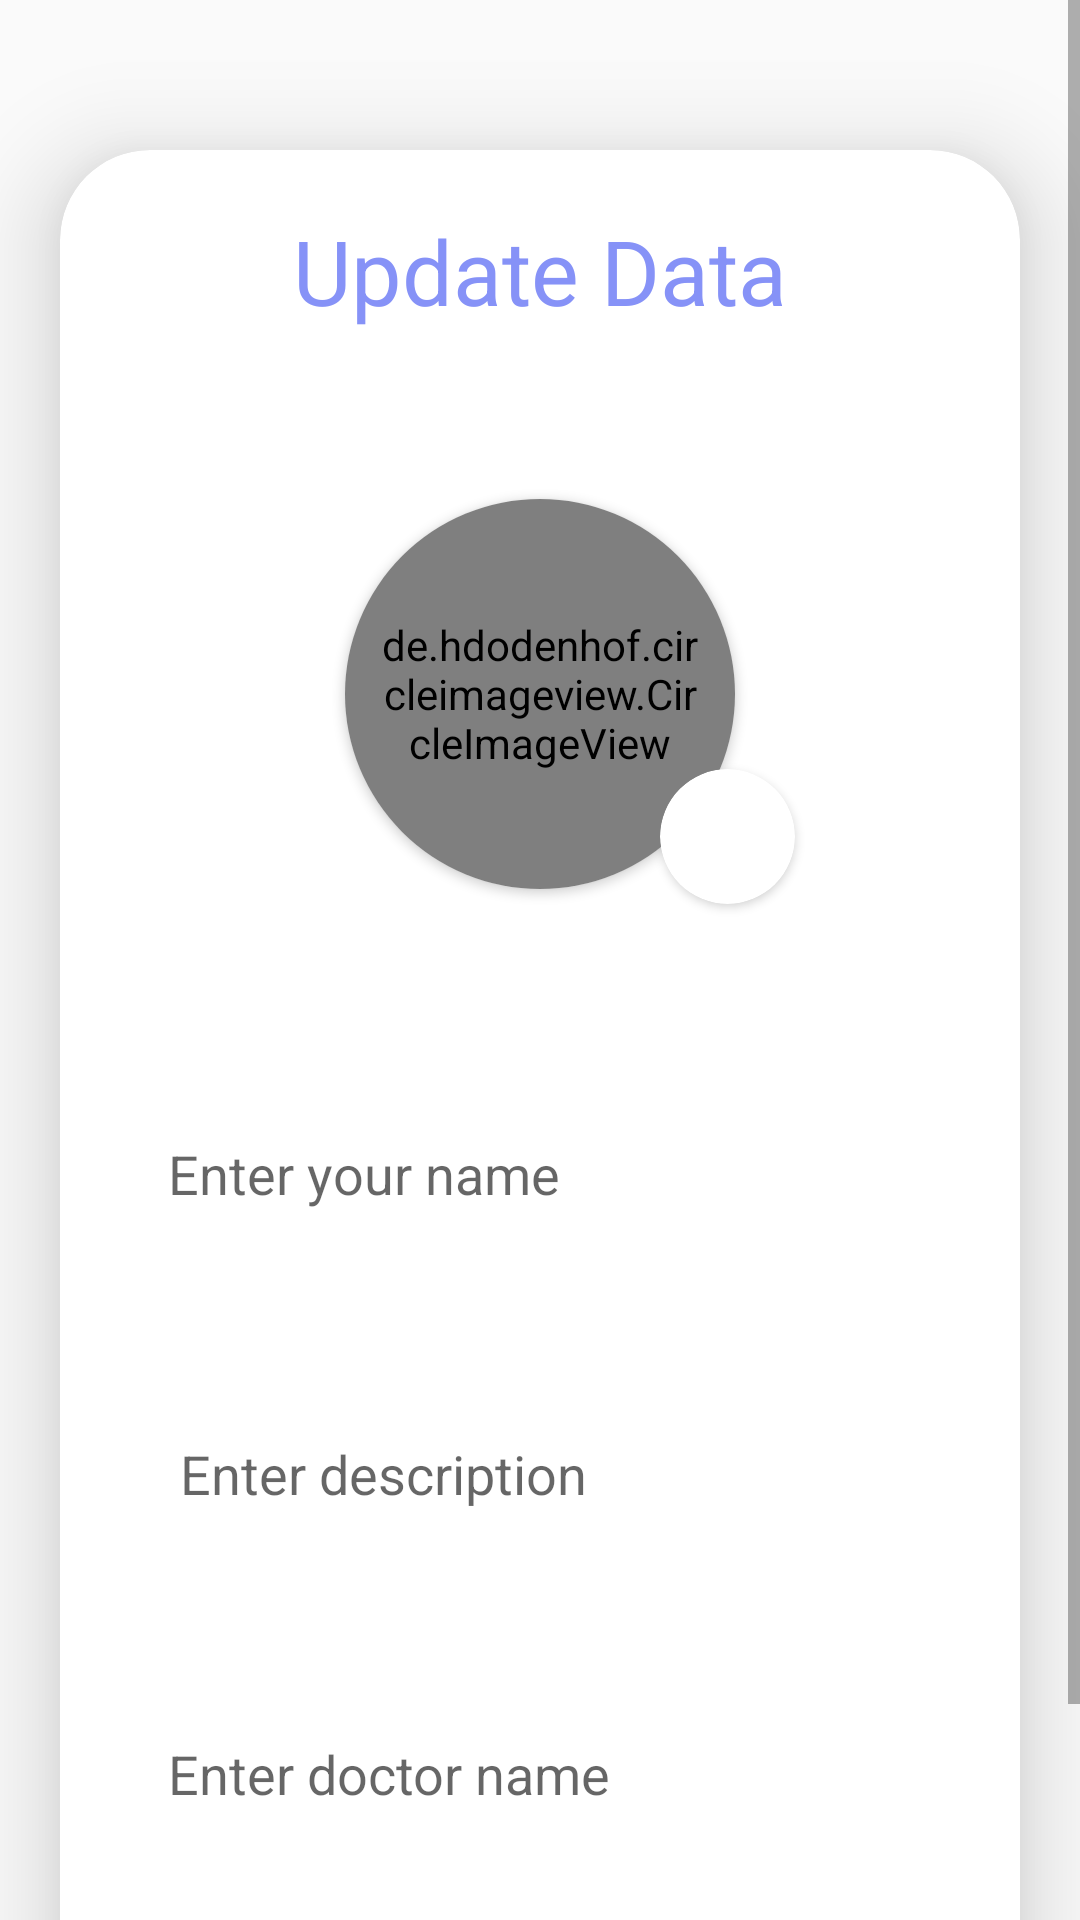

Reconstruct the res/layout file that produces this screen, plus the resources it refers to.
<!-- AndroidManifest.xml: application theme Theme.MedicalHistory -->
<!-- res/layout/activity_update.xml -->
<?xml version="1.0" encoding="utf-8"?>
<ScrollView
    xmlns:android="http://schemas.android.com/apk/res/android"
    xmlns:app="http://schemas.android.com/apk/res-auto"
    xmlns:tools="http://schemas.android.com/tools"
    android:layout_width="match_parent"
    android:layout_height="match_parent"
    android:orientation="vertical"
    tools:context=".UploadActivity">

    <androidx.cardview.widget.CardView
        android:layout_width="match_parent"
        android:layout_height="wrap_content"
        android:layout_marginTop="50dp"
        android:layout_marginEnd="20dp"
        android:layout_marginStart="20dp"
        app:cardCornerRadius="30dp"
        app:cardElevation="20dp">

        <LinearLayout
            android:layout_width="match_parent"
            android:layout_height="wrap_content"
            android:orientation="vertical"
            android:layout_gravity="center_horizontal"
            android:padding="20dp"
            android:background="@drawable/lavender_border">

            <TextView
                android:layout_width="match_parent"
                android:layout_height="wrap_content"
                android:text="Update Data"
                android:textSize="30sp"
                android:textAlignment="center"
                android:textColor="@color/lavender"/>



            <androidx.cardview.widget.CardView
                android:layout_width="wrap_content"
                android:layout_height="wrap_content"
                android:layout_gravity="center_horizontal"
                android:layout_marginTop="?actionBarSize"
                app:cardCornerRadius="270dp">

                <de.hdodenhof.circleimageview.CircleImageView
                    android:id="@+id/updateImage"
                    android:layout_width="130dp"
                    android:layout_height="130dp"
                    android:padding="10dp"
                    android:src="@drawable/gallery" />

            </androidx.cardview.widget.CardView>

            <androidx.cardview.widget.CardView
                android:id="@+id/btn_upload"
                android:layout_width="45dp"
                android:layout_height="45dp"
                android:layout_below="@+id/pfp"
                app:cardCornerRadius="270dp"
                android:translationX="180dp"
                android:translationY="-40dp">

                <ImageView
                    android:layout_width="match_parent"
                    android:layout_height="match_parent"
                    android:padding="8dp"
                    android:src="@drawable/gallery_upload"/>

            </androidx.cardview.widget.CardView>




            <EditText
                android:layout_width="match_parent"
                android:layout_height="60dp"
                android:id="@+id/updateTitle"
                android:background="@drawable/lavender_border"
                android:layout_marginTop="20dp"
                android:padding="16dp"
                android:hint="Enter your name"
                android:gravity="start|center_vertical"
                android:textColor="@color/lavender"/>

            <EditText
                android:layout_width="match_parent"
                android:layout_height="100dp"
                android:id="@+id/updateDesc"
                android:background="@drawable/lavender_border"
                android:layout_marginTop="20dp"
                android:padding="20dp"
                android:hint="Enter description"
                android:gravity="start|center_vertical"
                android:textColor="@color/lavender"/>

            <EditText
                android:layout_width="match_parent"
                android:layout_height="60dp"
                android:id="@+id/updateLang"
                android:background="@drawable/lavender_border"
                android:layout_marginTop="20dp"
                android:padding="16dp"
                android:hint="Enter doctor name"
                android:gravity="start|center_vertical"
                android:textColor="@color/lavender"/>

            <Button
                android:layout_width="match_parent"
                android:layout_height="60dp"
                android:text="Update"
                android:id="@+id/updateButton"
                android:textSize="18sp"
                android:layout_marginTop="20dp"
                app:cornerRadius = "20dp"/>

        </LinearLayout>

    </androidx.cardview.widget.CardView>

</ScrollView>
<!-- resources referenced by this layout -->
<resources>
  <color name="lavender">#8692f7</color>
  <style name="Theme.MedicalHistory" parent="Theme.AppCompat.DayNight.NoActionBar">
          
          <item name="colorPrimary">@color/lavender</item>
          <item name="colorPrimaryVariant">@color/lavender</item>
          <item name="colorOnPrimary">@color/white</item>
          
          <item name="colorSecondary">@color/teal_200</item>
          <item name="colorSecondaryVariant">@color/teal_700</item>
          <item name="colorOnSecondary">@color/black</item>
          
          <item name="android:statusBarColor">?attr/colorPrimaryVariant</item>
          
  
          <item name="android:windowNoTitle">true</item>
          <item name="android:windowActionBar">false</item>
          <item name="android:windowContentOverlay">@null</item>
  
      </style>
  <color name="white">#FFFFFFFF</color>
  <color name="teal_200">#FF03DAC5</color>
  <color name="teal_700">#FF018786</color>
  <color name="black">#FF000000</color>
</resources>
